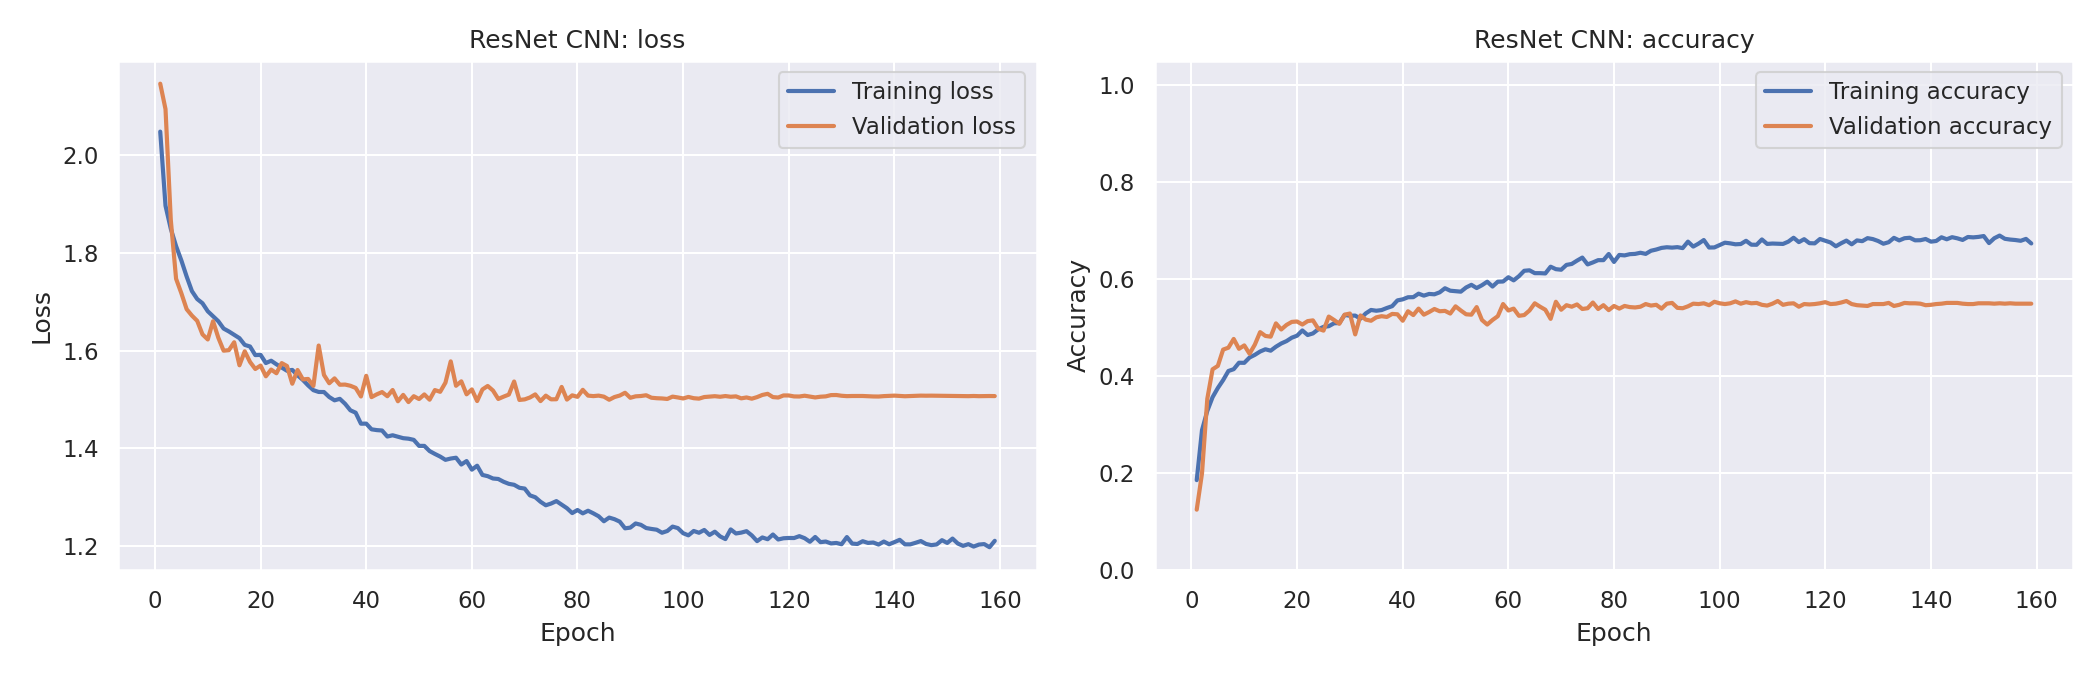

The table this chart was drawn from, first rows:
model, epoch, train_loss, train_acc, val_loss, val_acc, val_f1, lr
ResNet CNN, 1, 2.049, 0.1859, 2.147, 0.125, 0.02778, 0.001
ResNet CNN, 2, 1.897, 0.2888, 2.095, 0.2, 0.1273, 0.001
ResNet CNN, 3, 1.85, 0.3283, 1.868, 0.3531, 0.3101, 0.001
ResNet CNN, 4, 1.814, 0.3567, 1.747, 0.4141, 0.3786, 0.001
ResNet CNN, 5, 1.785, 0.3756, 1.717, 0.4211, 0.3847, 0.001
ResNet CNN, 6, 1.752, 0.3918, 1.685, 0.4547, 0.4309, 0.001
ResNet CNN, 7, 1.722, 0.4106, 1.672, 0.4586, 0.4253, 0.001
ResNet CNN, 8, 1.706, 0.4143, 1.661, 0.4766, 0.4591, 0.001
ResNet CNN, 9, 1.697, 0.4276, 1.633, 0.4562, 0.4244, 0.001
ResNet CNN, 10, 1.68, 0.4274, 1.623, 0.4633, 0.4313, 0.001
ResNet CNN, 11, 1.67, 0.4383, 1.66, 0.4461, 0.4247, 0.001
ResNet CNN, 12, 1.66, 0.4438, 1.626, 0.4648, 0.4398, 0.001
ResNet CNN, 13, 1.645, 0.4507, 1.6, 0.4906, 0.4667, 0.001
ResNet CNN, 14, 1.639, 0.4553, 1.601, 0.4828, 0.4633, 0.001
ResNet CNN, 15, 1.632, 0.4524, 1.617, 0.4813, 0.4618, 0.001
ResNet CNN, 16, 1.625, 0.4606, 1.57, 0.5086, 0.4946, 0.001
ResNet CNN, 17, 1.612, 0.4673, 1.598, 0.4961, 0.4824, 0.001
ResNet CNN, 18, 1.608, 0.4722, 1.577, 0.5055, 0.4906, 0.001
ResNet CNN, 19, 1.591, 0.4792, 1.562, 0.5117, 0.495, 0.001
ResNet CNN, 20, 1.591, 0.4833, 1.569, 0.5125, 0.499, 0.001
ResNet CNN, 21, 1.574, 0.494, 1.547, 0.5062, 0.4915, 0.001
ResNet CNN, 22, 1.579, 0.4847, 1.561, 0.5133, 0.4982, 0.001
ResNet CNN, 23, 1.572, 0.488, 1.553, 0.5148, 0.502, 0.001
ResNet CNN, 24, 1.565, 0.4964, 1.574, 0.4977, 0.481, 0.001
ResNet CNN, 25, 1.558, 0.5015, 1.568, 0.4938, 0.4687, 0.001
ResNet CNN, 26, 1.56, 0.5028, 1.532, 0.5227, 0.5061, 0.001
ResNet CNN, 27, 1.549, 0.5089, 1.56, 0.5156, 0.4989, 0.001
ResNet CNN, 28, 1.54, 0.5093, 1.541, 0.5078, 0.4918, 0.001
ResNet CNN, 29, 1.528, 0.5261, 1.542, 0.5266, 0.5176, 0.001
ResNet CNN, 30, 1.519, 0.5243, 1.527, 0.5289, 0.5144, 0.001
ResNet CNN, 31, 1.515, 0.5247, 1.61, 0.4859, 0.4699, 0.001
ResNet CNN, 32, 1.515, 0.5183, 1.55, 0.525, 0.5161, 0.001
ResNet CNN, 33, 1.505, 0.5292, 1.533, 0.5164, 0.5045, 0.001
ResNet CNN, 34, 1.498, 0.5363, 1.543, 0.5141, 0.4999, 0.001
ResNet CNN, 35, 1.501, 0.5347, 1.53, 0.5211, 0.503, 0.001
ResNet CNN, 36, 1.491, 0.5361, 1.53, 0.5234, 0.5103, 0.001
ResNet CNN, 37, 1.477, 0.5404, 1.528, 0.5219, 0.5096, 0.001
ResNet CNN, 38, 1.473, 0.5441, 1.523, 0.5281, 0.5158, 0.0005
ResNet CNN, 39, 1.45, 0.556, 1.506, 0.5273, 0.5151, 0.0005
ResNet CNN, 40, 1.45, 0.5581, 1.548, 0.5141, 0.5038, 0.0005
ResNet CNN, 41, 1.438, 0.5624, 1.504, 0.5336, 0.5232, 0.0005
ResNet CNN, 42, 1.437, 0.5626, 1.51, 0.5258, 0.5175, 0.0005
ResNet CNN, 43, 1.436, 0.5699, 1.515, 0.5391, 0.5234, 0.0005
ResNet CNN, 44, 1.424, 0.5658, 1.506, 0.5266, 0.5137, 0.0005
ResNet CNN, 45, 1.426, 0.5693, 1.519, 0.532, 0.5195, 0.0005
ResNet CNN, 46, 1.423, 0.5685, 1.496, 0.5383, 0.5279, 0.0005
ResNet CNN, 47, 1.42, 0.5726, 1.509, 0.5336, 0.5203, 0.0005
ResNet CNN, 48, 1.419, 0.581, 1.494, 0.5344, 0.5227, 0.0005
ResNet CNN, 49, 1.417, 0.5759, 1.506, 0.5289, 0.5189, 0.0005
ResNet CNN, 50, 1.405, 0.5749, 1.5, 0.5437, 0.5351, 0.0005
ResNet CNN, 51, 1.404, 0.574, 1.51, 0.5352, 0.5286, 0.0005
ResNet CNN, 52, 1.394, 0.5826, 1.499, 0.5273, 0.5158, 0.0005
ResNet CNN, 53, 1.388, 0.588, 1.519, 0.5266, 0.5152, 0.0005
ResNet CNN, 54, 1.383, 0.5814, 1.515, 0.5422, 0.533, 0.0005
ResNet CNN, 55, 1.376, 0.5873, 1.534, 0.5156, 0.5012, 0.0005
ResNet CNN, 56, 1.379, 0.5945, 1.578, 0.5062, 0.4915, 0.0005
ResNet CNN, 57, 1.38, 0.5845, 1.528, 0.5156, 0.4969, 0.0005
ResNet CNN, 58, 1.366, 0.5945, 1.537, 0.5234, 0.5199, 0.0005
ResNet CNN, 59, 1.373, 0.5949, 1.51, 0.5484, 0.5419, 0.0005
ResNet CNN, 60, 1.356, 0.6037, 1.52, 0.5352, 0.5275, 0.0005
... 99 more rows
